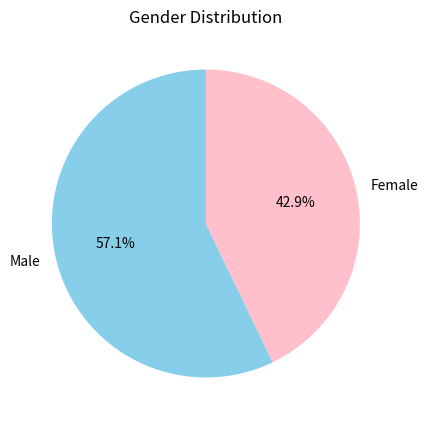
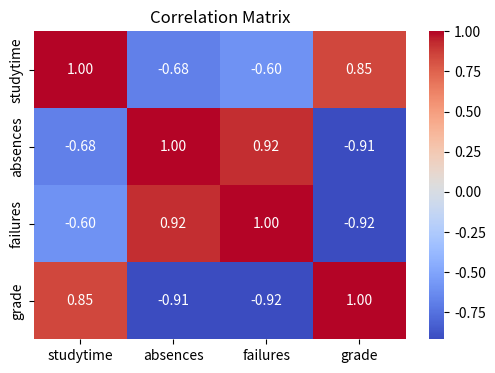

Recreate these plots in Python, in order.
import pandas as pd
import matplotlib.pyplot as plt
import seaborn as sns

# Example dataset
data = {'gender': ['Male', 'Female', 'Female', 'Male', 'Female', 'Male', 'Male']}
df = pd.DataFrame(data)

# Count how many of each gender
gender_counts = df['gender'].value_counts()

# Plot pie chart
plt.figure(figsize=(5,5))
plt.pie(gender_counts, labels=gender_counts.index, autopct='%1.1f%%', startangle=90, colors=['skyblue', 'pink'])
plt.title('Gender Distribution')
plt.show()

# Example dataset
data = {
    'studytime': [1, 2, 3, 4, 2, 3, 1],
    'absences': [2, 6, 3, 0, 4, 1, 8],
    'failures': [0, 1, 0, 0, 1, 0, 2],
    'grade': [15, 13, 18, 19, 14, 17, 10]
}

df = pd.DataFrame(data)

# Compute correlation matrix
corr_matrix = df.corr()

# Plot correlation heatmap
plt.figure(figsize=(6,4))
sns.heatmap(corr_matrix, annot=True, cmap='coolwarm', fmt='.2f')
plt.title('Correlation Matrix')
plt.show()
